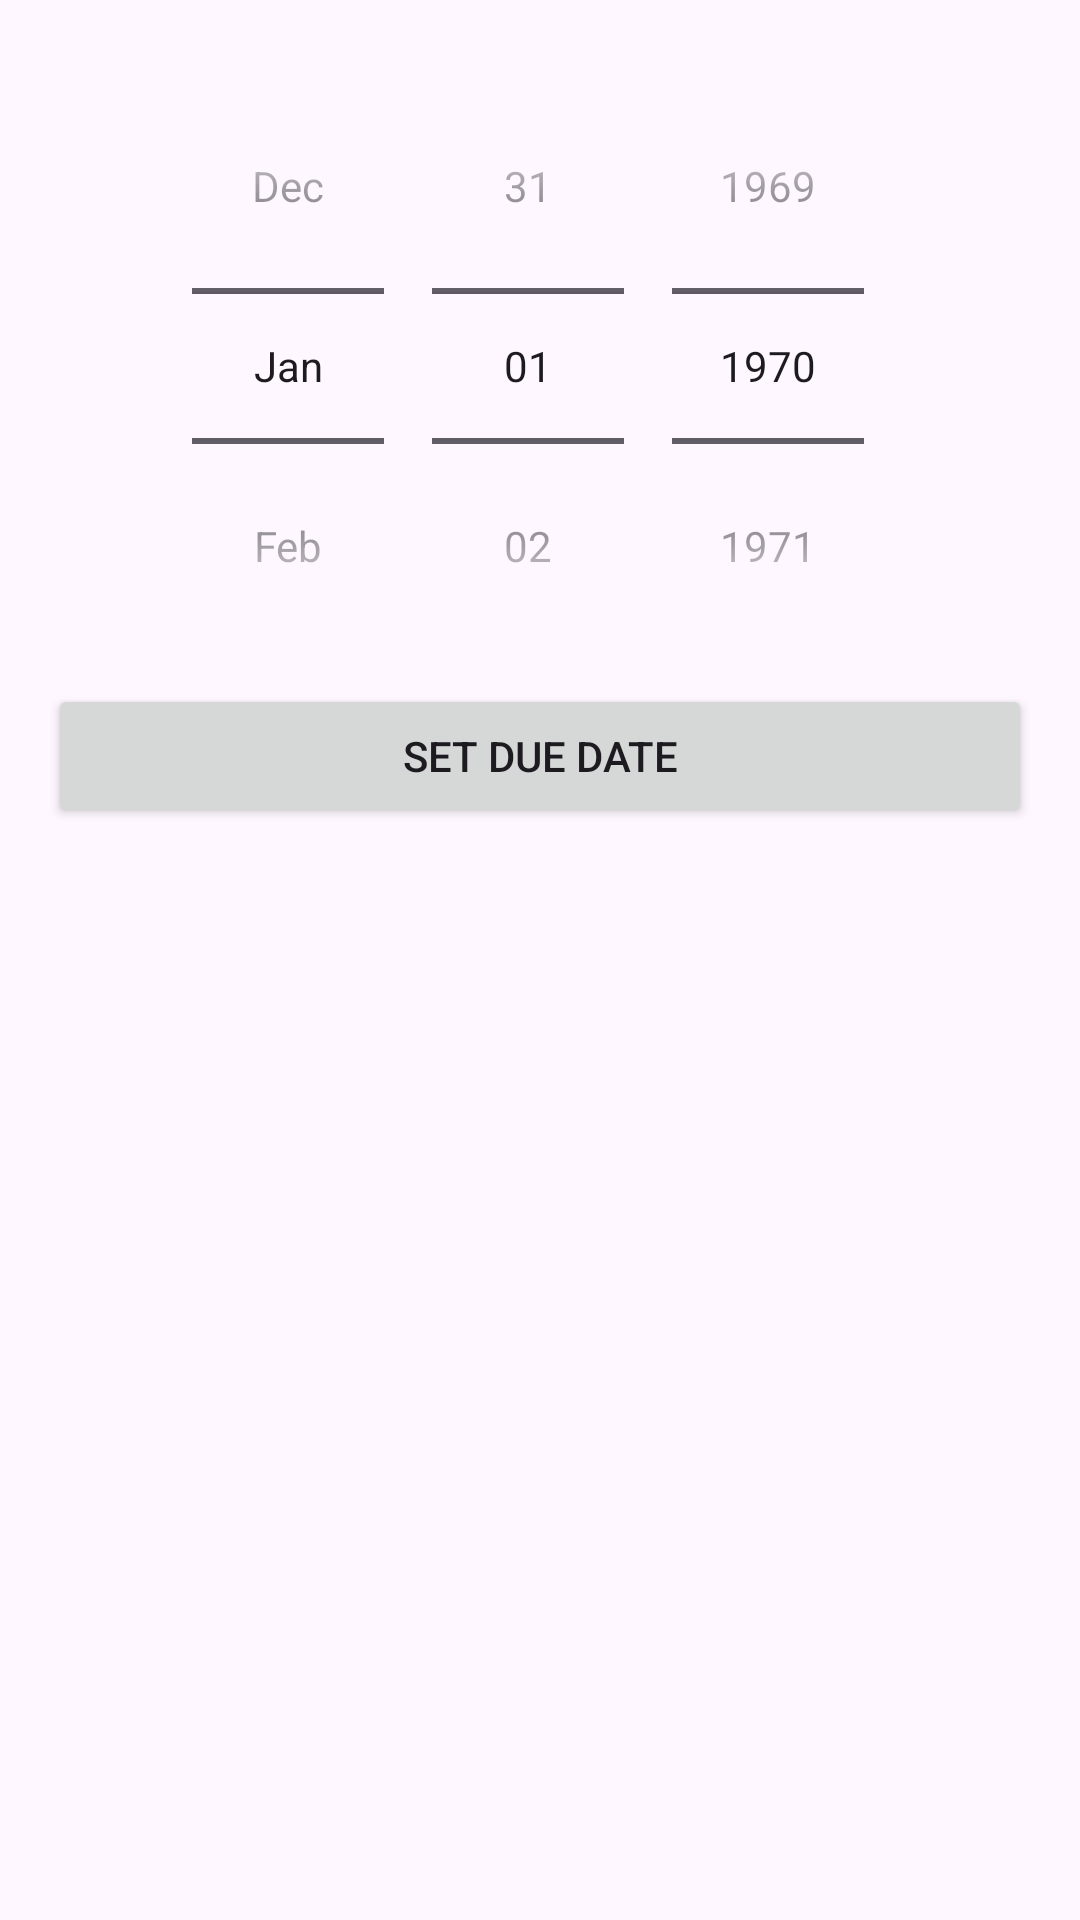

Layout XML and referenced resources for this Android screen:
<!-- AndroidManifest.xml: application theme Theme.TodoMate -->
<!-- res/layout/fragment_date_picker.xml -->
<?xml version="1.0" encoding="utf-8"?>
<LinearLayout
    xmlns:android="http://schemas.android.com/apk/res/android"
    android:layout_width="match_parent"
    android:layout_height="match_parent"
    android:orientation="vertical"
    android:padding="16dp">

    <DatePicker
        android:id="@+id/datePicker"
        android:layout_width="match_parent"
        android:layout_height="wrap_content"
        android:calendarViewShown="false"
        android:datePickerMode="spinner" />

    <Button
        android:id="@+id/setDueDateButton"
        android:layout_width="match_parent"
        android:layout_height="wrap_content"
        android:text="@string/set_due_date" />

</LinearLayout>
<!-- resources referenced by this layout -->
<resources>
  <string name="set_due_date">Set Due Date</string>
  <style name="Theme.TodoMate" parent="Base.Theme.TodoMate" />
  <style name="Base.Theme.TodoMate" parent="Theme.Material3.DayNight.NoActionBar">
          
          
      </style>
</resources>
